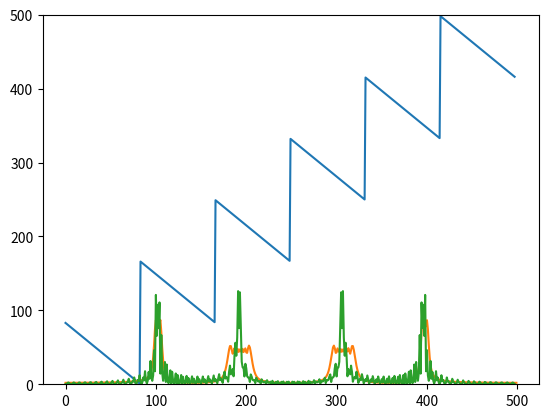

Here is the Python script that generated this plot:
import itertools
import numpy as np
import matplotlib.pyplot as plt
import math

def cos_sig_sampled(amplitude,frequency,inverse_decay,t_sampling,tau_sampling):
    return np.array([amplitude*np.cos(2*np.pi*frequency(tau)*t - inverse_decay*t) for t, tau in zip(t_sampling,tau_sampling)])

def whitenoise(stdev,n):
    rng = np.random.default_rng()
    return rng.normal(0,stdev,n)

n = 500
sigma = 0.3
f = 0.4
fbar = 0.03
# fbar = 0.04

freq = lambda tau: f-fbar*tau/n
freq2 = lambda tau: 0.2 + 0.01*tau/n

n_pieces = 6
pieces_forw = []
pieces_backw = []

for i in range(n_pieces):
    pieces_forw.append([i*(n//n_pieces)+j for j in range(n//n_pieces)])
    pieces_backw.append([i*(n//n_pieces)+j for j in range(n//n_pieces,0,-1)])


maxes = []

i = 0
for perm in itertools.permutations(range(n_pieces)):
    sampling_forw = []
    for p in perm:
        sampling_forw += pieces_forw[p]
    # plt.plot(sampling)
    # plt.show()

    form = cos_sig_sampled(1, freq, 0, range(-n//2,n//2), sampling_forw)
    formft = np.fft.fft(form).real
    maxes.append((max(abs(formft)), np.argmax(abs(formft))/n, perm))
    # plt.plot(formft)
    # plt.show()
    i += 1
    if (i % 1000) == 0:
        print(i)

i = 0
for perm in itertools.permutations(range(n_pieces)):
    sampling_backw = []
    for p in perm:
        sampling_backw += pieces_backw[p]
    # plt.plot(sampling)
    # plt.show()

    form = cos_sig_sampled(1, freq, 0, range(-n//2,n//2), sampling_backw)
    formft = np.fft.fft(form).real
    maxes.append((max(abs(formft)), np.argmax(abs(formft))/n, perm))
    # plt.plot(formft)
    # plt.show()
    i += 1
    if (i % 1000) == 0:
        print(i)


maxes1 = [m[0] for m in maxes]
maxes2 = [min(m[1],1-m[1]) for m in maxes]
perms = [m[2] for m in maxes]

# plt.plot(maxes1)
# plt.show()
# plt.close()
# plt.ylim(0, 1)
# plt.plot(maxes2)
# plt.show()

mmax = np.argmax(maxes1)
mperm = perms[mmax]

sampling = []

for p in (0,1,2,3,4,5):
    sampling += pieces_backw[p]

# if mmax > math.factorial(n_pieces):
#     for p in mperm:
#         sampling += pieces_backw[p]
# else:
#     for p in mperm:
#         sampling += pieces_forw[p]

print(mperm)
plt.plot(sampling)
plt.show()

control = cos_sig_sampled(1, freq, 0, range(-n//2,n//2), range(n)) + cos_sig_sampled(1, freq2, 0, range(-n//2,n//2), range(n))
control = np.fft.fft(control)
best = cos_sig_sampled(1, freq, 0, range(-n//2,n//2), sampling) + cos_sig_sampled(1, freq2, 0, range(-n//2,n//2), sampling)
best = np.fft.fft(best)

plt.ylim((0,500))
plt.plot(abs(control))
plt.show()
plt.ylim((0,500))
plt.plot(abs(best))
plt.show()